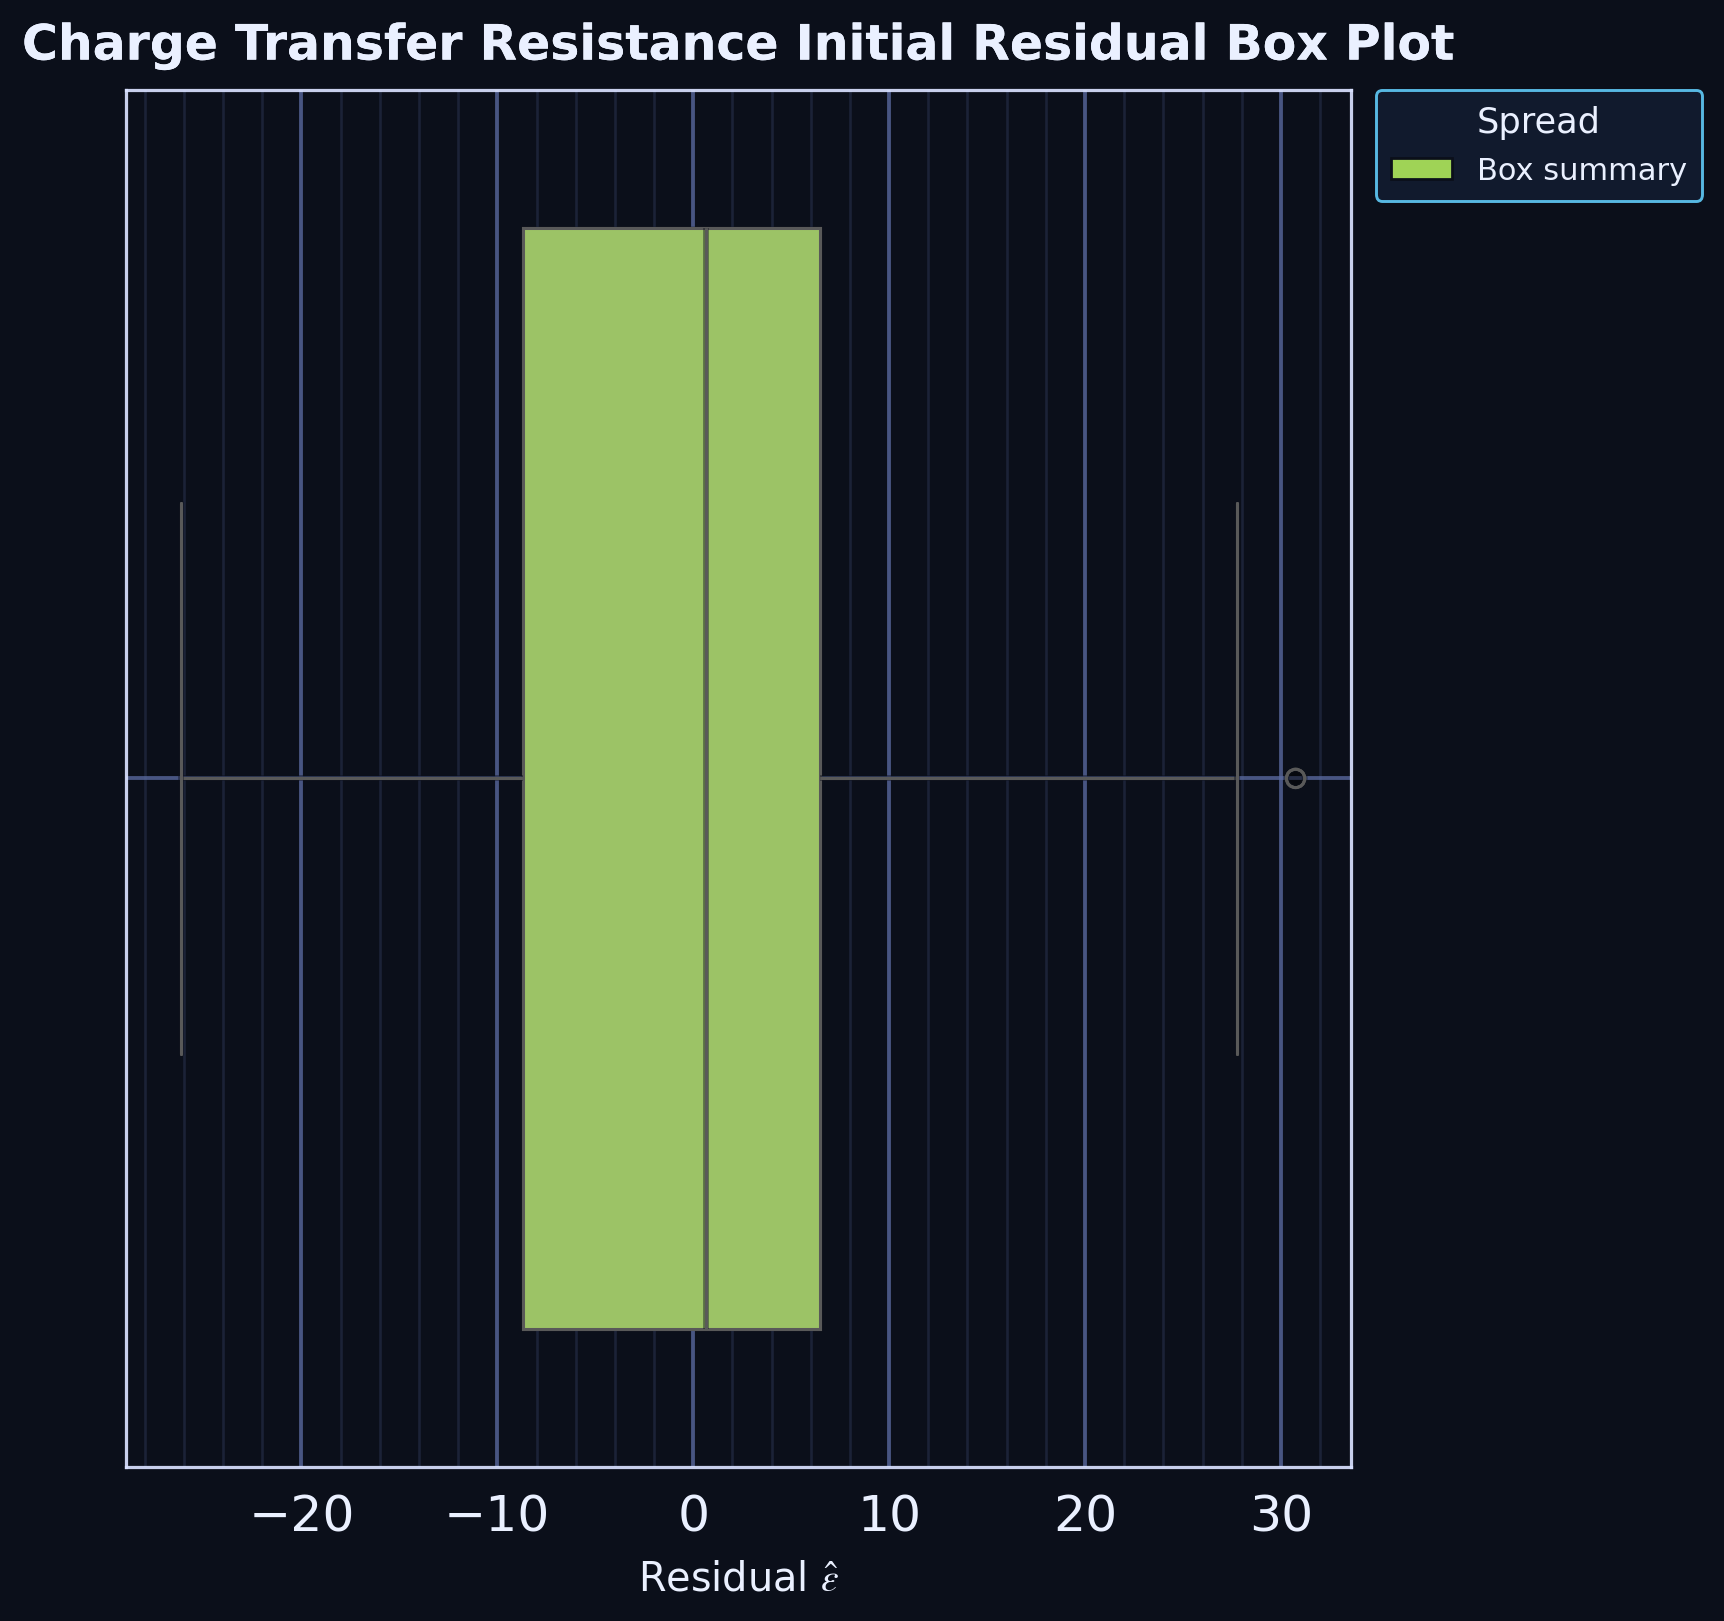

The data file committed next to this chart (first rows):
series, residual
residual_sample, 4.172
residual_sample, -1.231
residual_sample, 27.77
residual_sample, -26.13
residual_sample, -14.97
residual_sample, -9.567
residual_sample, -5.986
residual_sample, 30.75
residual_sample, 1.176
residual_sample, 0.09872
residual_sample, 7.206
residual_sample, 14.57
residual_sample, -10.01
residual_sample, 3.186
